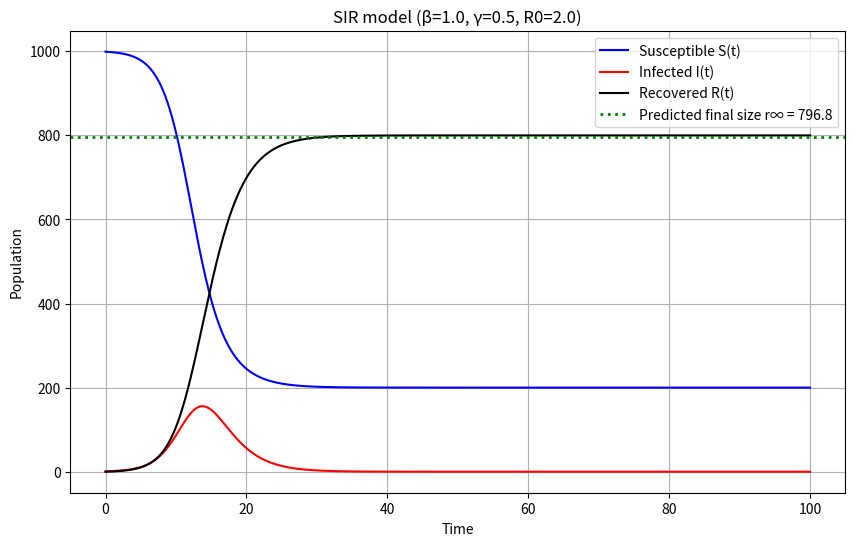

This chart was generated by the following Python code:
import numpy as np 
import matplotlib.pyplot as plt
from scipy.optimize import fsolve

def SIR(S0,I0,R0, beta, gamma, t_max, stepsize):
    T = np.arange(0,t_max+stepsize,stepsize)
    S = np.zeros(len(T))
    I = np.zeros(len(T))
    R = np.zeros(len(T))
    N = S0+I0+R0
    
    for idx,t in enumerate(T):
        if idx==0:
            S[idx] = S0
            I[idx] = I0
            R[idx] = R0
        else:
            dS_dt = -beta * S[idx-1] * I[idx-1] / N
            dI_dt = beta * S[idx-1] * I[idx-1] / N - gamma * I[idx-1]
            dR_dt = gamma * I[idx-1]
            
            S[idx] = S[idx-1] + dS_dt * stepsize
            I[idx] = I[idx-1] + dI_dt * stepsize
            R[idx] = R[idx-1] + dR_dt * stepsize
    
    return S, I, R, T

def final_size(R0):
    h = lambda r: r - (1 - np.exp(-R0*r))
    r_root, = fsolve(h, 0.5)  # initial guess
    return float(r_root)

# Declare parameters for SIR simulation
S0, I0, R0 = 999, 1, 0
beta, gamma = 1.0, 0.5
t_max, stepsize = 100, 0.1

S, I, R, T = SIR(S0, I0, R0, beta, gamma, t_max, stepsize)

# Find final size 
R0_val = beta/gamma
r_inf = final_size(R0_val)        # fraction
R_inf_pred = r_inf * (S0+I0+R0)   # number recovered

# Plot results
plt.figure(figsize=(10,6))
plt.plot(T, S, label='Susceptible S(t)', color='blue')
plt.plot(T, I, label='Infected I(t)', color='red')
plt.plot(T, R, label='Recovered R(t)', color='black')
plt.axhline(y=R_inf_pred, color='green', linestyle=':', linewidth=2,
            label=f'Predicted final size r∞ = {R_inf_pred:.1f}')
plt.xlabel("Time")
plt.ylabel("Population")
plt.title(f"SIR model (β={beta}, γ={gamma}, R0={R0_val})")
plt.legend()
plt.grid(True)
plt.show()

print(f"Predicted fraction recovered r∞ = {r_inf:.4f}")
print(f"Predicted final recovered count = {R_inf_pred:.1f}")
print(f"Simulated final recovered count = {R[-1]:.1f}")